4-way image classification set "brain_mri(clean_dataset)" from GitHub (tuankiet050605/US-Plates-classification); label vocabulary: glioma, meningioma, no tumor, pituitary tumor.

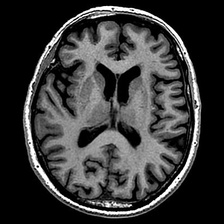
Label: no tumor

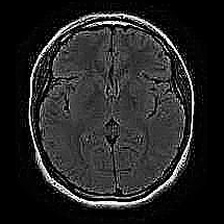
Label: no tumor

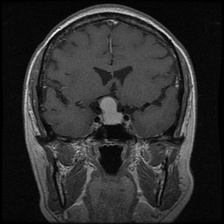
Label: pituitary tumor

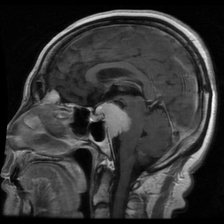
Label: meningioma

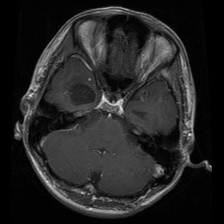
Label: glioma

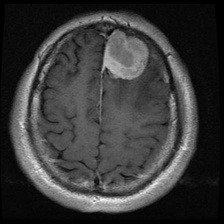
Label: meningioma
